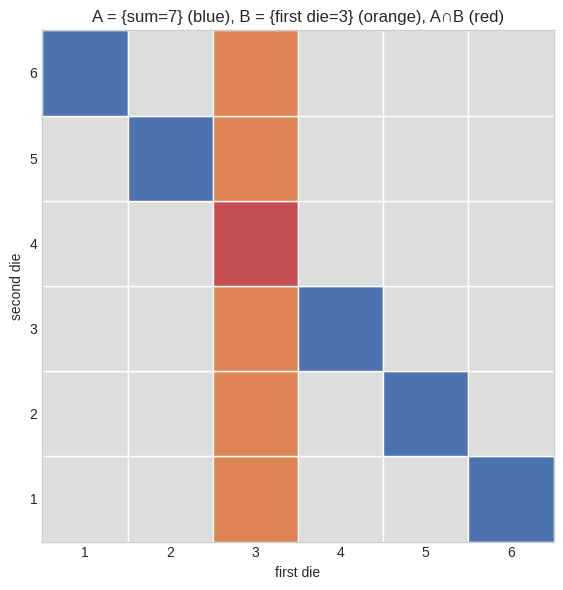

The matplotlib source for this figure:
# Setup
import numpy as np
import matplotlib.pyplot as plt
from itertools import product
from math import comb, factorial
%matplotlib inline
plt.style.use('seaborn-v0_8-whitegrid')

# Sample space of two fair dice: 36 equally likely outcomes (first_die, second_die).
# Event A = "the two dice sum to 7", Event B = "the first die shows 3".
outcomes = list(product(range(1, 7), range(1, 7)))
event_A = {(d1, d2) for d1, d2 in outcomes if d1 + d2 == 7}
event_B = {(d1, d2) for d1, d2 in outcomes if d1 == 3}
intersection = event_A & event_B

fig, ax = plt.subplots(figsize=(6, 6))
for d1, d2 in outcomes:
    if (d1, d2) in intersection:
        color = "#C44E52"    # in BOTH A and B
    elif (d1, d2) in event_A:
        color = "#4C72B0"    # in A only
    elif (d1, d2) in event_B:
        color = "#DD8452"    # in B only
    else:
        color = "#DDDDDD"    # neither
    ax.add_patch(plt.Rectangle((d1 - 0.5, d2 - 0.5), 1, 1, facecolor=color, edgecolor="white"))
ax.set_xlim(0.5, 6.5); ax.set_ylim(0.5, 6.5)
ax.set_xticks(range(1, 7)); ax.set_yticks(range(1, 7))
ax.set_xlabel("first die"); ax.set_ylabel("second die")
ax.set_aspect("equal")
ax.set_title("A = {sum=7} (blue), B = {first die=3} (orange), A∩B (red)")
plt.tight_layout()
plt.show()

print(f"|Omega| = {len(outcomes)}")
print(f"P(A) = {len(event_A)}/{len(outcomes)} = {len(event_A)/len(outcomes):.4f}")
print(f"P(B) = {len(event_B)}/{len(outcomes)} = {len(event_B)/len(outcomes):.4f}")
print(f"P(A and B) = {len(intersection)}/{len(outcomes)} = {len(intersection)/len(outcomes):.4f}")
print(f"P(A | B) = P(A and B)/P(B) = {len(intersection)/len(event_B):.4f}  "
      f"-- within row B (orange+red), what fraction is also red?")

# From-scratch counting: permutations and combinations, verified against math.comb
def permutations_count(n, k):
    return factorial(n) // factorial(n - k)

def combinations_count(n, k):
    return factorial(n) // (factorial(k) * factorial(n - k))

for n, k in [(6, 2), (10, 3), (52, 5)]:
    assert permutations_count(n, k) == factorial(n) // factorial(n - k)
    assert combinations_count(n, k) == comb(n, k)
print("permutations_count/combinations_count match Python's math.comb for (6,2), (10,3), (52,5)")
print(f"e.g. number of distinct 5-card poker hands from a 52-card deck: C(52,5) = {combinations_count(52, 5):,}")

# Verify the THREE axioms directly on the two-dice sample space -- not assumed, checked
omega = list(product(range(1, 7), range(1, 7)))
p = {outcome: 1 / len(omega) for outcome in omega}  # uniform probability measure

print(f"\nAxiom 1 (non-negativity): all P(outcome) >= 0? {all(v >= 0 for v in p.values())}")
print(f"Axiom 2 (normalization): P(Omega) = sum of every outcome's probability = {sum(p.values()):.6f}")

sum_is_7 = {o for o in omega if o[0] + o[1] == 7}
sum_is_2 = {o for o in omega if o[0] + o[1] == 2}   # only (1,1) -- disjoint from sum=7
union_prob = sum(p[o] for o in (sum_is_7 | sum_is_2))
additive_prob = sum(p[o] for o in sum_is_7) + sum(p[o] for o in sum_is_2)
print(f"Axiom 3 (additivity): P(sum=7 or sum=2) = {union_prob:.6f}, "
      f"P(sum=7)+P(sum=2) = {additive_prob:.6f}  (equal, because the events are disjoint)")

# Conditional probability FROM its definition (counting): restricting the sample space and
# renormalizing must give the identical number as P(A and B)/P(B) -- verify, don't assume
event_A = {o for o in omega if o[0] + o[1] == 7}
event_B = {o for o in omega if o[0] == 3}
p_A_given_B_by_restriction = len(event_A & event_B) / len(event_B)
p_A_given_B_by_formula = (len(event_A & event_B) / len(omega)) / (len(event_B) / len(omega))
print(f"\nP(A|B) by restricting to B:      {p_A_given_B_by_restriction:.6f}")
print(f"P(A|B) by formula P(A∩B)/P(B):   {p_A_given_B_by_formula:.6f}  (identical, as the definition guarantees)")

# Law of total probability: partition Omega by the first die's value, sum P(A|B_i) P(B_i)
total_prob_check = sum(
    (len(event_A & {o for o in omega if o[0] == first}) / 6) * (6 / 36)
    for first in range(1, 7)
)
print(f"\nLaw of total probability: sum_i P(A | first_die=i) P(first_die=i) = {total_prob_check:.6f}")
print(f"Direct count P(A) = {len(event_A) / len(omega):.6f}  (matches)")

# "Data likelihood": which hypothesis about a spam rate makes the OBSERVED data most probable?
# Independence (an axiom-derived product rule) lets P(data | hypothesis) factor cleanly.
n_emails, n_spam_observed = 20, 6   # observed: 6 of 20 incoming emails were spam

candidate_rates = [0.10, 0.20, 0.30, 0.50, 0.70]
print("Likelihood of observing 6/20 spam emails, under different hypothesized spam rates p:")


def likelihood(p, n=n_emails, k=n_spam_observed):
    # P(exactly k spam out of n, each iid) = C(n,k) p^k (1-p)^(n-k) -- counting * independence
    return comb(n, k) * p**k * (1 - p)**(n - k)


for p in candidate_rates:
    print(f"  p_spam={p:.1f}: P(data | p_spam) = {likelihood(p):.6f}")
best_p = max(candidate_rates, key=likelihood)
print(f"Most likely hypothesis among candidates: p_spam={best_p:.1f} "
      f"-- exactly the observed rate {n_spam_observed/n_emails:.2f} (formalized as MLE in 03.07)")

# "Model uncertainty": a spam filter's headline accuracy numbers are misleading on their own --
# conditional probability answers what you actually want: given a flagged email, how likely is
# it truly spam?
true_positive_rate = 0.95     # P(flagged | actually spam)      -- filter catches 95% of spam
false_positive_rate = 0.03    # P(flagged | actually not spam)  -- filter misflags 3% of real mail
p_spam_base_rate = 0.20       # P(actually spam) -- share of incoming mail that is truly spam

# Law of total probability: P(flagged) = P(flagged|spam)P(spam) + P(flagged|not spam)P(not spam)
p_flagged = true_positive_rate * p_spam_base_rate + false_positive_rate * (1 - p_spam_base_rate)
# Conditional probability restricted to the "flagged" world: what fraction of it is truly spam?
p_spam_given_flagged = (true_positive_rate * p_spam_base_rate) / p_flagged

print(f"\nFilter catches {true_positive_rate:.0%} of spam, misflags {false_positive_rate:.0%} of real mail.")
print(f"P(flagged) = {p_flagged:.4f}")
print(f"P(actually spam | flagged) = {p_spam_given_flagged:.4f}  "
      f"-- meaningfully different from the {true_positive_rate:.0%} headline accuracy number")
print("(this algebra -- conditioning plus the law of total probability -- IS Bayes' theorem,")
print(" generalized and named explicitly in 03.05)")
